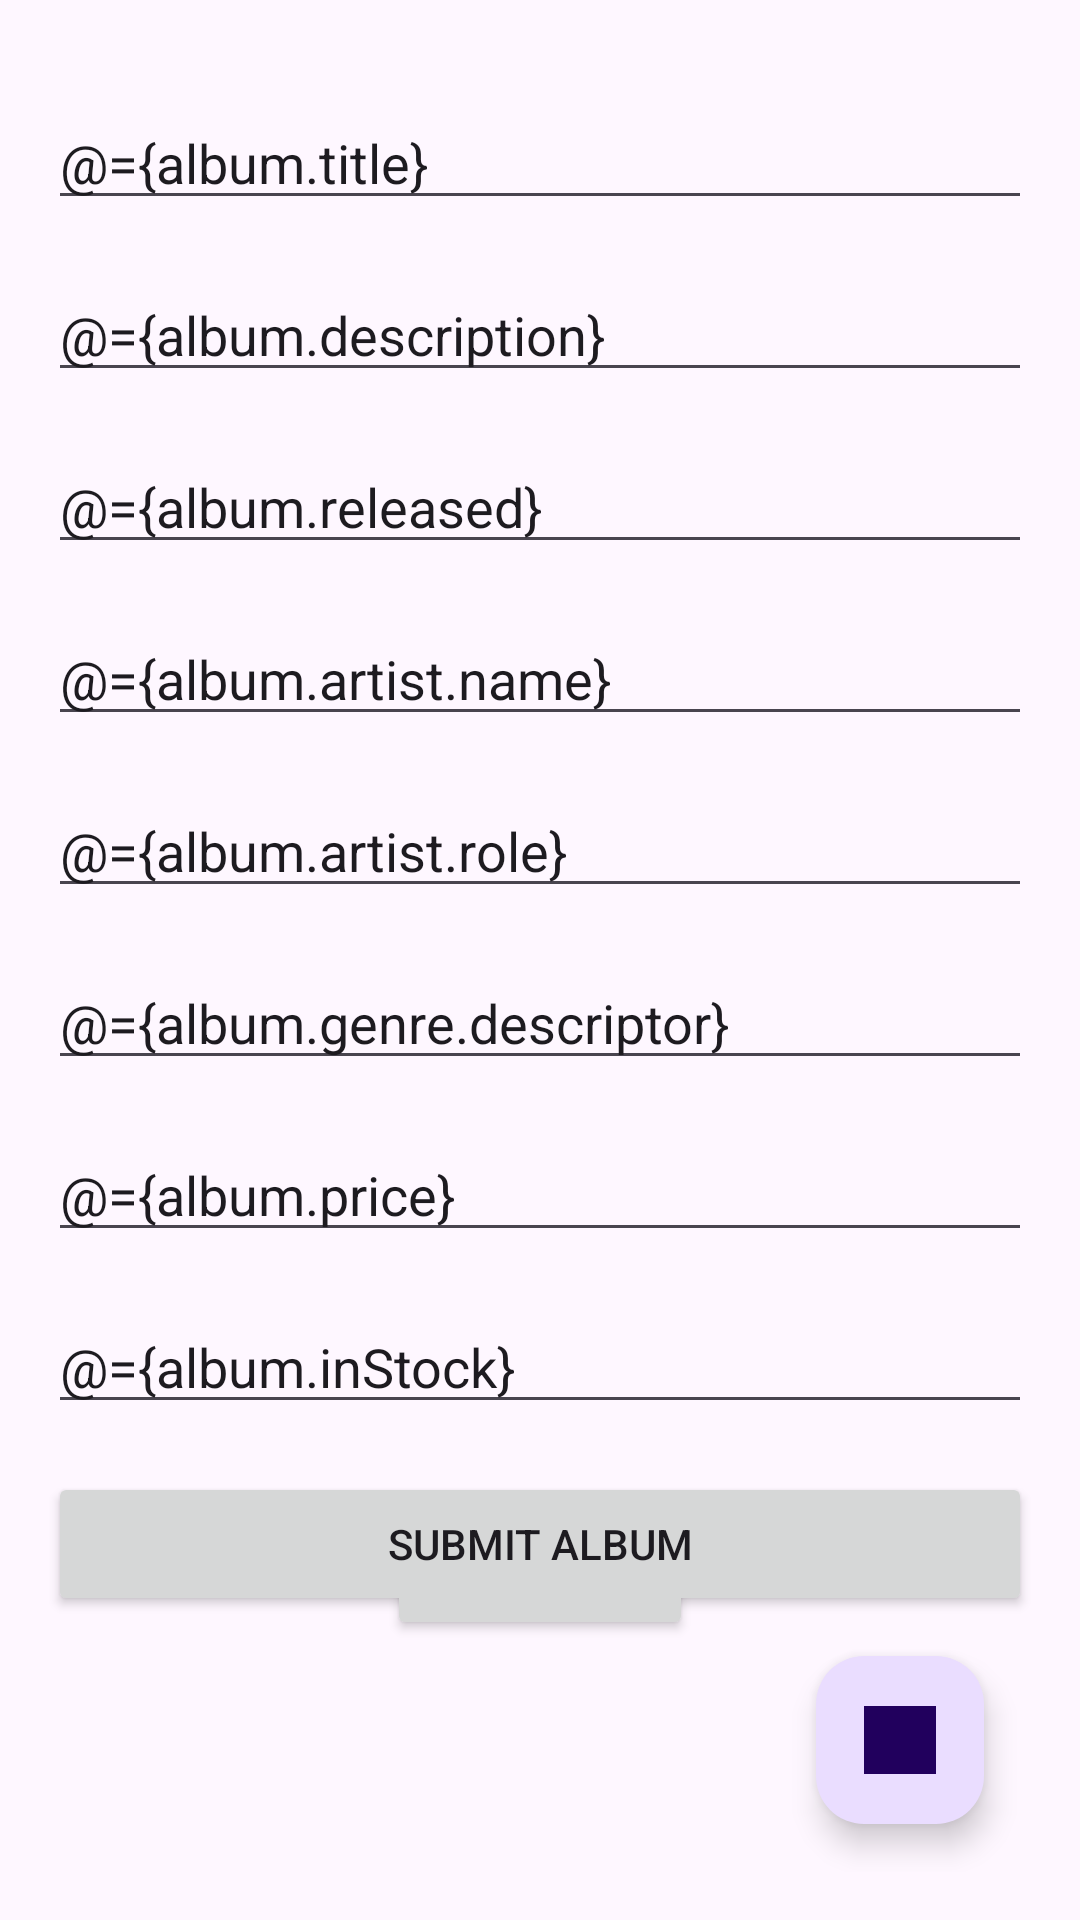

Android layout source for this screen:
<!-- AndroidManifest.xml: application theme Theme.Jvfenorthcodersrecordshop -->
<!-- res/layout/activity_add_new_album.xml -->
<?xml version="1.0" encoding="utf-8"?>
<layout xmlns:android="http://schemas.android.com/apk/res/android"
    xmlns:app="http://schemas.android.com/apk/res-auto"
    xmlns:tools="http://schemas.android.com/tools">

    <data>
        <variable
            name="album"
            type="com.northcoders.jv_fe_northcoders_record_shop.model.Album" />
        <variable
            name="addAlbumClickHandlers"
            type="com.northcoders.jv_fe_northcoders_record_shop.ui.addalbum.AddAlbumClickHandlers" />
    </data>

    <androidx.constraintlayout.widget.ConstraintLayout
        android:id="@+id/main"
        android:layout_width="match_parent"
        android:layout_height="match_parent"
        android:padding="16dp"
        tools:context=".ui.addalbum.AddNewAlbumActivity">

        
        <EditText
            android:id="@+id/editTextTitle"
            android:layout_width="0dp"
            android:layout_height="wrap_content"
            android:hint="Album Title"
            android:text="@={album.title}"
            app:layout_constraintTop_toTopOf="parent"
            app:layout_constraintStart_toStartOf="parent"
            app:layout_constraintEnd_toEndOf="parent"
            android:layout_marginTop="16dp" />

        
        <EditText
            android:id="@+id/editTextDescription"
            android:layout_width="0dp"
            android:layout_height="wrap_content"
            android:hint="Description"
            android:text="@={album.description}"
            app:layout_constraintTop_toBottomOf="@id/editTextTitle"
            app:layout_constraintStart_toStartOf="parent"
            app:layout_constraintEnd_toEndOf="parent"
            android:layout_marginTop="16dp" />

        
        <EditText
            android:id="@+id/editTextYear"
            android:layout_width="0dp"
            android:layout_height="wrap_content"
            android:hint="Release Year"
            android:inputType="number"
            android:text="@={album.released}"
            app:layout_constraintTop_toBottomOf="@id/editTextDescription"
            app:layout_constraintStart_toStartOf="parent"
            app:layout_constraintEnd_toEndOf="parent"
            android:layout_marginTop="16dp" />

        
        <EditText
            android:id="@+id/editTextArtist"
            android:layout_width="0dp"
            android:layout_height="wrap_content"
            android:hint="Artist Name"
            android:text="@={album.artist.name}"
            app:layout_constraintTop_toBottomOf="@id/editTextYear"
            app:layout_constraintStart_toStartOf="parent"
            app:layout_constraintEnd_toEndOf="parent"
            android:layout_marginTop="16dp" />

        
        <EditText
            android:id="@+id/editTextRole"
            android:layout_width="0dp"
            android:layout_height="wrap_content"
            android:hint="Artist Role"
            android:text="@={album.artist.role}"
            app:layout_constraintTop_toBottomOf="@id/editTextArtist"
            app:layout_constraintStart_toStartOf="parent"
            app:layout_constraintEnd_toEndOf="parent"
            android:layout_marginTop="16dp" />

        
        <EditText
            android:id="@+id/editTextGenre"
            android:layout_width="0dp"
            android:layout_height="wrap_content"
            android:hint="Genre"
            android:text="@={album.genre.descriptor}"
            app:layout_constraintTop_toBottomOf="@id/editTextRole"
            app:layout_constraintStart_toStartOf="parent"
            app:layout_constraintEnd_toEndOf="parent"
            android:layout_marginTop="16dp" />

        
        <EditText
            android:id="@+id/editTextPrice"
            android:layout_width="0dp"
            android:layout_height="wrap_content"
            android:hint="Price"
            android:inputType="numberDecimal"
            android:text="@={album.price}"
            app:layout_constraintTop_toBottomOf="@id/editTextGenre"
            app:layout_constraintStart_toStartOf="parent"
            app:layout_constraintEnd_toEndOf="parent"
            android:layout_marginTop="16dp" />

        
        <EditText
            android:id="@+id/editTextStock"
            android:layout_width="0dp"
            android:layout_height="wrap_content"
            android:hint="In Stock"
            android:inputType="number"
            android:text="@={album.inStock}"
            app:layout_constraintTop_toBottomOf="@id/editTextPrice"
            app:layout_constraintStart_toStartOf="parent"
            app:layout_constraintEnd_toEndOf="parent"
            android:layout_marginTop="16dp" />

        
        <Button
            android:id="@+id/buttonAddAlbum"
            android:layout_width="wrap_content"
            android:layout_height="wrap_content"
            android:text="Add Album"
            android:onClick="@{(view) -> addAlbumClickHandlers.onAddAlbumClick(view)}"
            app:layout_constraintTop_toBottomOf="@id/editTextStock"
            app:layout_constraintStart_toStartOf="parent"
            app:layout_constraintEnd_toEndOf="parent"
            android:layout_marginTop="24dp" />

        
        <Button
            android:id="@+id/buttonSubmit"
            android:layout_width="0dp"
            android:layout_height="wrap_content"
            android:text="Submit Album"
            android:onClick="@{(view) -> addAlbumClickHandlers.onSubmitButton(view)}"
            app:layout_constraintTop_toBottomOf="@id/editTextStock"
            app:layout_constraintStart_toStartOf="parent"
            app:layout_constraintEnd_toEndOf="parent"
            android:layout_marginTop="16dp" />

        
        <com.google.android.material.floatingactionbutton.FloatingActionButton
            android:id="@+id/fabBack"
            android:layout_width="wrap_content"
            android:layout_height="wrap_content"
            android:contentDescription="Back to Main"
            android:onClick="@{(view) -> addAlbumClickHandlers.onFabBack(view)}"
            app:srcCompat="@drawable/ic_back"
            app:layout_constraintEnd_toEndOf="parent"
            app:layout_constraintBottom_toBottomOf="parent"
            android:layout_margin="16dp" />

    </androidx.constraintlayout.widget.ConstraintLayout>
</layout>
<!-- resources referenced by this layout -->
<resources>
  <!-- drawable ic_back: png bitmap (drawable, 18761 bytes) -->
  <style name="Theme.Jvfenorthcodersrecordshop" parent="Base.Theme.Jvfenorthcodersrecordshop" />
  <style name="Base.Theme.Jvfenorthcodersrecordshop" parent="Theme.Material3.DayNight.NoActionBar">
          
          
      </style>
</resources>
